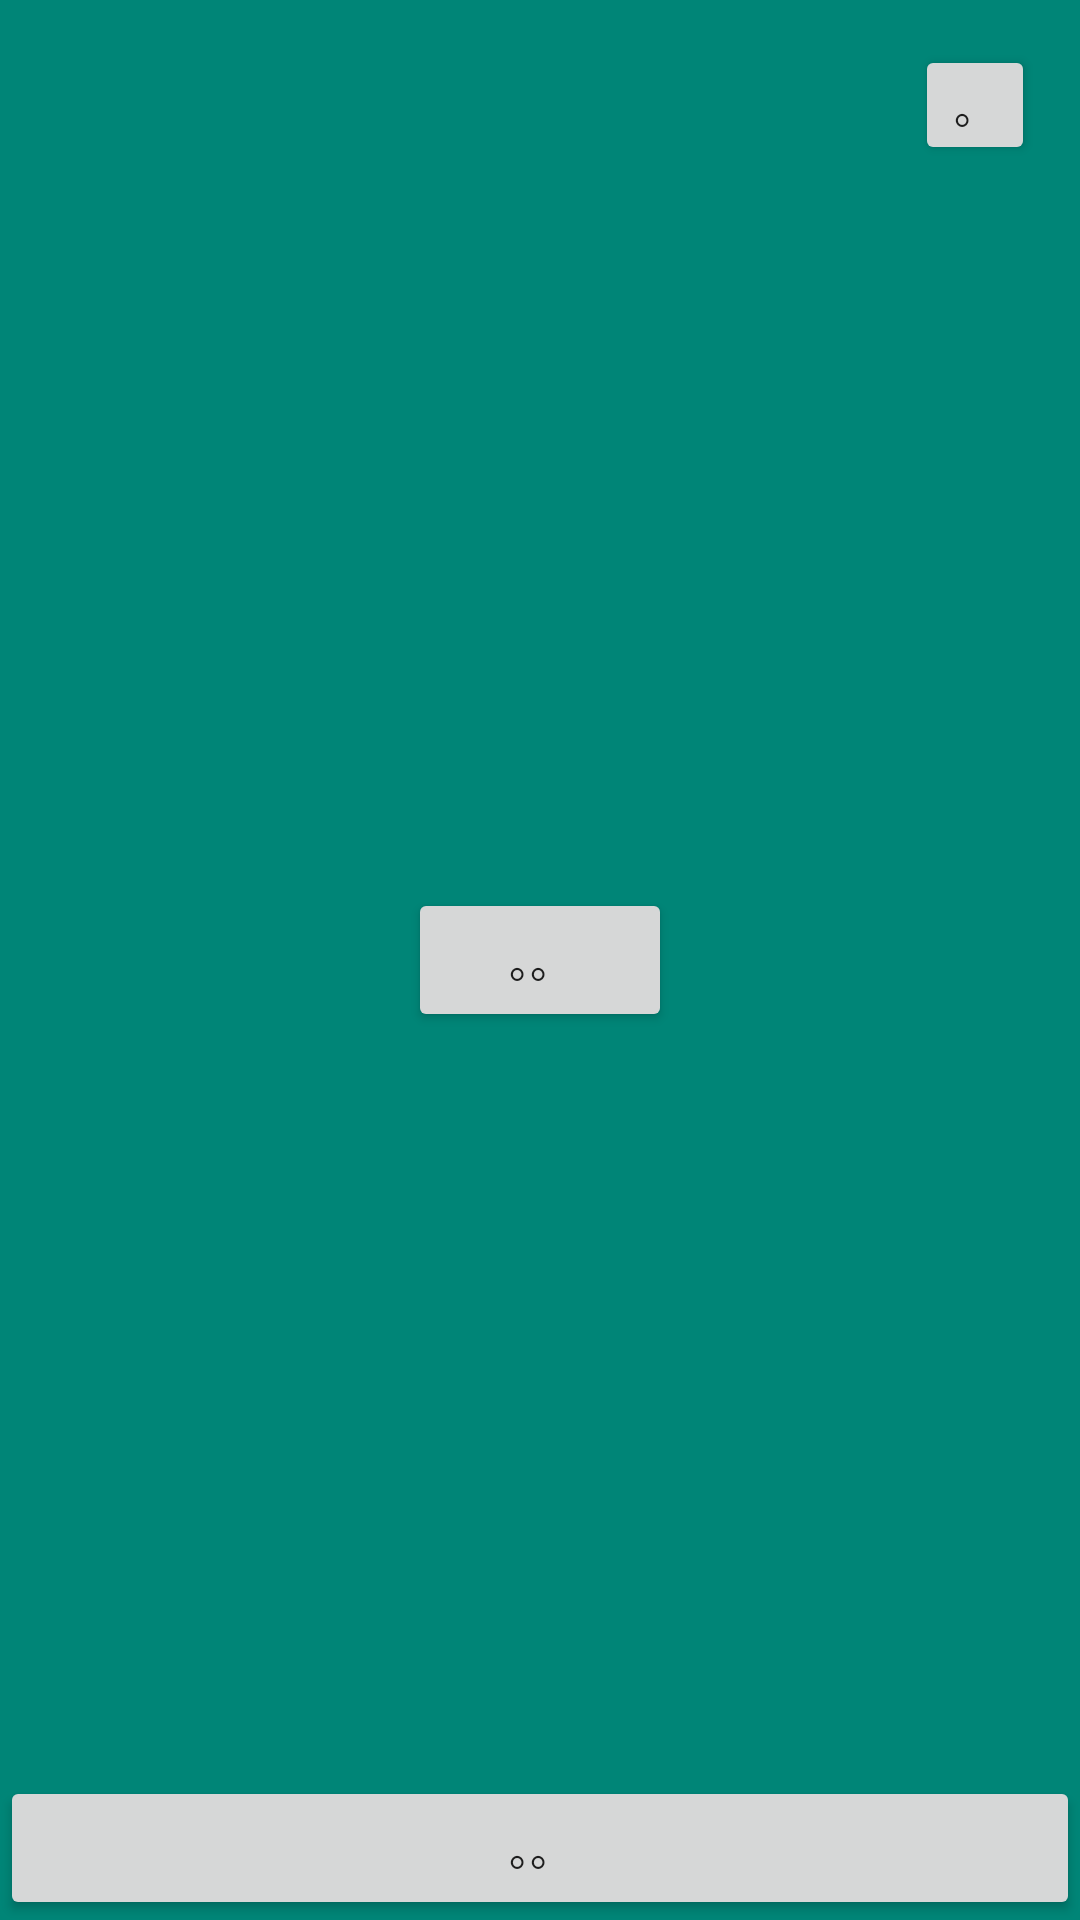

Layout XML and referenced resources for this Android screen:
<!-- AndroidManifest.xml: application theme AppTheme -->
<!-- res/layout/activity_guide.xml -->
<?xml version="1.0" encoding="utf-8"?>
<RelativeLayout xmlns:android="http://schemas.android.com/apk/res/android"
    xmlns:app="http://schemas.android.com/apk/res-auto"
    xmlns:tools="http://schemas.android.com/tools"
    android:layout_width="match_parent"
    android:layout_height="match_parent"
    android:id="@+id/id_container"
    android:background="@color/colorPrimary"
    tools:context=".GuideActivity">

    <Button
        android:id="@+id/btn1"
        android:layout_marginRight="15dp"
        android:layout_marginTop="15dp"
        android:layout_width="40dp"
        android:layout_height="40dp"
        android:layout_alignParentRight="true"
        android:text="。。"/>

    <Button
        android:id="@+id/btn2"
        android:layout_width="wrap_content"
        android:layout_height="wrap_content"
        android:text="。。"
        android:layout_centerInParent="true"/>

    <Button
        android:id="@+id/btn3"
        android:layout_alignParentBottom="true"
        android:layout_width="match_parent"
        android:layout_height="wrap_content"
        android:text="。。"/>

</RelativeLayout>
<!-- resources referenced by this layout -->
<resources>
  <color name="colorPrimary">#008577</color>
  <style name="AppTheme" parent="AppBaseTheme">
  
      </style>
  <style name="AppBaseTheme" parent="Theme.AppCompat.Light.DarkActionBar">
          
          <item name="android:textAllCaps">false</item>
          <item name="android:windowActionBar">false</item>
          <item name="windowActionBar">false</item>
          <item name="windowNoTitle">true</item>
          <item name="colorPrimary">@color/colorPrimary</item>
          <item name="colorPrimaryDark">@color/colorPrimaryDark</item>
          <item name="colorAccent">@color/colorAccent</item>
          <item name="android:windowIsTranslucent">true</item>
          <item name="android:windowBackground">@android:color/transparent</item>
  
      </style>
  <color name="colorPrimaryDark">#00574B</color>
  <color name="colorAccent">#D81B60</color>
</resources>
